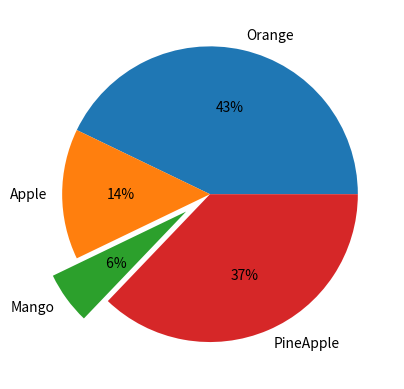

Python code for this plot:
#PieChart Example 
import matplotlib.pyplot as plt

fruits = ['Orange','Apple','Mango','PineApple']
x  = [90,30,12,78]

plt.pie(x,labels=fruits, autopct="%2.0f%%",explode=[0,0,0.2,0])
plt.show()